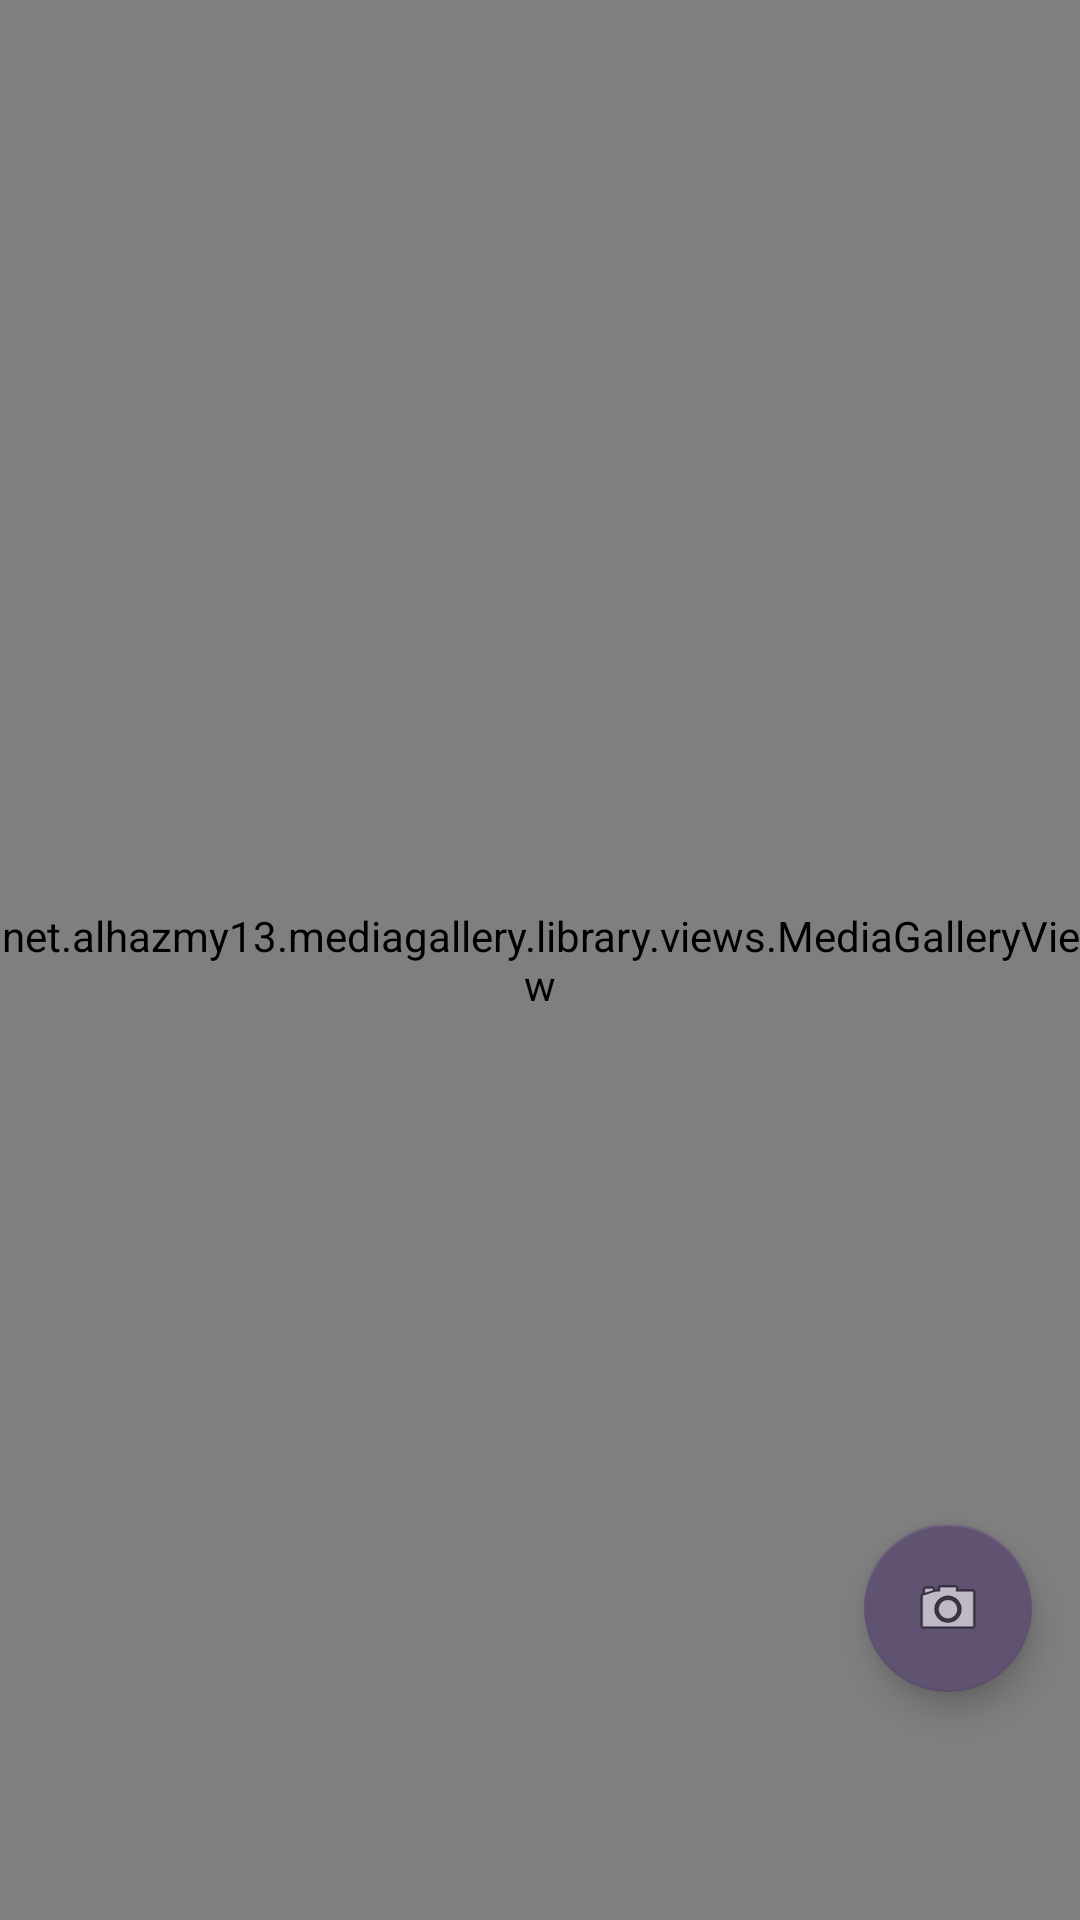

Produce the Android XML layout that renders to this screen, including the resource entries it uses.
<!-- AndroidManifest.xml: application theme AppTheme -->
<!-- res/layout/fragment_album.xml -->
<?xml version="1.0" encoding="utf-8"?>
<FrameLayout xmlns:android="http://schemas.android.com/apk/res/android"
    xmlns:tools="http://schemas.android.com/tools"
    android:layout_width="match_parent"
    android:layout_height="match_parent"
    xmlns:app="http://schemas.android.com/apk/res-auto"
    tools:context=".AlbumFragment">

    <net.alhazmy13.mediagallery.library.views.MediaGalleryView
        android:id="@+id/gallery"
        android:layout_width="match_parent"
        android:layout_height="match_parent"
        app:place_holder="@mipmap/ic_launcher_round"
        app:span_count="3" />

    <com.google.android.material.floatingactionbutton.FloatingActionButton
        android:id="@+id/fab"
        android:layout_width="wrap_content"
        android:layout_height="wrap_content"
        android:layout_gravity="bottom|end"
        android:layout_marginBottom="76dp"
        android:layout_marginRight="16dp"
        android:layout_marginEnd="16dp"
        android:src="@android:drawable/ic_menu_camera"
        app:backgroundTint="#605271"/>
</FrameLayout>
<!-- resources referenced by this layout -->
<resources>
  <style name="AppTheme" parent="Theme.AppCompat.Light.DarkActionBar">
          
          <item name="colorPrimary">@color/colorPrimary</item>
          <item name="colorPrimaryDark">@color/colorPrimaryDark</item>
          <item name="colorAccent">@color/colorAccent</item>
      </style>
  <color name="colorPrimary">#008577</color>
  <color name="colorPrimaryDark">#00574B</color>
  <color name="colorAccent">#D81B60</color>
</resources>
